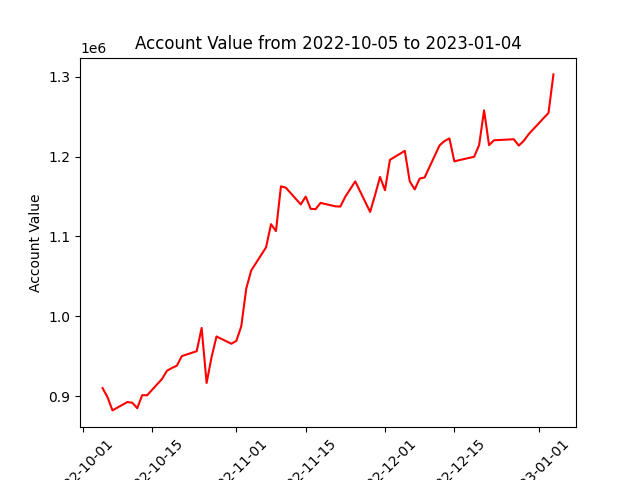

Values plotted in this chart, from the file beside it:
datadate, account_value
20221005, 910061
20221006, 898744
20221007, 882079
20221010, 892545
20221011, 891687
20221012, 884846
20221013, 901131
20221014, 901042
20221017, 921459
20221018, 931734
20221019, 935215
20221020, 938132
20221021, 950095
20221024, 956260
20221025, 985371
20221026, 916449
20221027, 948745
20221028, 974678
20221031, 965572
20221101, 969167
20221102, 987511
20221103, 1034700
20221104, 1057353
20221107, 1086305
20221108, 1115343
20221109, 1106708
20221110, 1162687
20221111, 1161038
20221114, 1140127
20221115, 1149887
20221116, 1134589
20221117, 1134163
20221118, 1142002
20221121, 1137689
20221122, 1137465
20221123, 1149869
20221125, 1168938
20221128, 1130726
20221129, 1151883
20221130, 1174504
20221201, 1157936
20221202, 1195965
20221205, 1207179
20221206, 1168899
20221207, 1158903
20221208, 1172431
20221209, 1173902
20221212, 1213912
20221213, 1219439
20221214, 1222821
20221215, 1194002
20221216, 1195586
20221219, 1199814
20221220, 1214521
20221221, 1257962
20221222, 1214349
20221223, 1220452
20221227, 1221748
20221228, 1213828
20221229, 1219656
... 3 more rows
